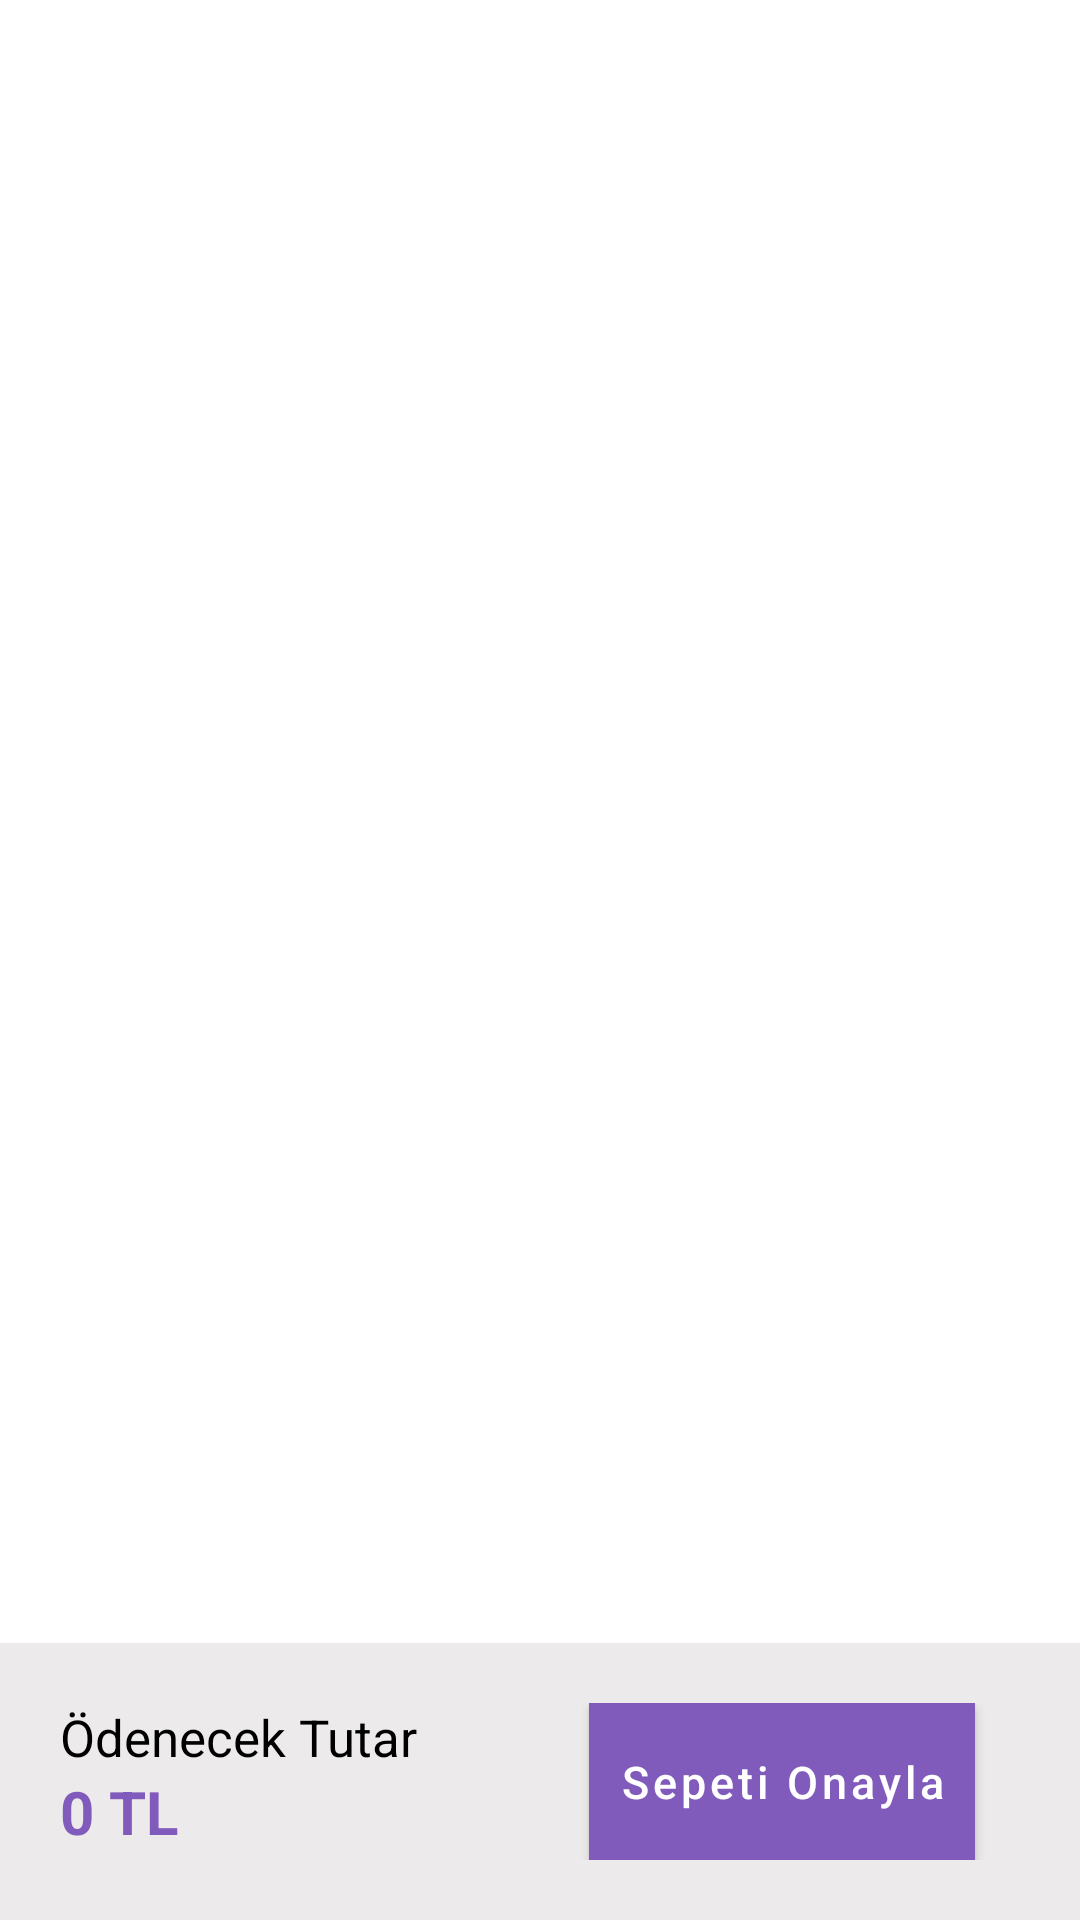

Layout XML and referenced resources for this Android screen:
<!-- AndroidManifest.xml: application theme Theme.ESatis -->
<!-- res/layout/activity_sepet.xml -->
<?xml version="1.0" encoding="utf-8"?>

<RelativeLayout xmlns:android="http://schemas.android.com/apk/res/android"
    xmlns:app="http://schemas.android.com/apk/res-auto"
    xmlns:tools="http://schemas.android.com/tools"
    android:layout_width="match_parent"
    android:layout_height="match_parent"
    tools:context=".Alicilar.SepetActivity"
    android:background="@color/white">


    <androidx.recyclerview.widget.RecyclerView
        android:id="@+id/liste"
        android:layout_width="match_parent"
        android:layout_height="wrap_content"
        android:layout_above="@+id/r1"
        android:layout_alignParentTop="true">

    </androidx.recyclerview.widget.RecyclerView>


    <RelativeLayout
        android:id="@+id/r1"
        android:layout_width="match_parent"
        android:layout_height="wrap_content"
        android:layout_alignParentBottom="true"
        android:background="@color/gri"
        android:padding="20dp">

        <TextView
            android:id="@+id/toplamText"
            android:layout_width="wrap_content"
            android:layout_height="wrap_content"
            android:text="Ödenecek Tutar"
            android:textColor="@color/black"
            android:textSize="17sp" />

        <TextView
            android:id="@+id/toplam"
            android:layout_width="wrap_content"
            android:layout_height="wrap_content"
            android:layout_below="@id/toplamText"
            android:text="0"
            android:textColor="@color/buton"
            android:textSize="20sp"
            android:textStyle="bold" />

        <TextView
            android:layout_width="wrap_content"
            android:layout_height="wrap_content"
            android:layout_below="@id/toplamText"
            android:text="TL"
            android:layout_toEndOf="@id/toplam"
            android:layout_marginLeft="5dp"
            android:textColor="@color/buton"
            android:textSize="20sp"
            android:textStyle="bold" />

        <Button
            android:id="@+id/sepetOnayBtn"
            app:backgroundTint="@null"
            android:layout_width="wrap_content"
            android:layout_height="wrap_content"
            android:layout_alignParentRight="true"
            android:layout_marginRight="15dp"
            android:text="Sepeti Onayla"
            android:padding="10dp"
            android:background="@color/buton"
            android:textAllCaps="false"
            android:textSize="15sp" />

    </RelativeLayout>

</RelativeLayout>
<!-- resources referenced by this layout -->
<resources>
  <color name="black">#FF000000</color>
  <color name="buton">#805BBC</color>
  <color name="gri">#ECEAEA</color>
  <color name="white">#FFFFFFFF</color>
  <style name="Theme.ESatis" parent="Theme.MaterialComponents.DayNight.NoActionBar">
          
          <item name="colorOnPrimary">@color/white</item>
          <item name="background">@color/buton</item>
          
          <item name="colorSecondary">@color/teal_200</item>
          <item name="colorSecondaryVariant">@color/teal_700</item>
          <item name="colorOnSecondary">@color/black</item>
          
          <item name="android:statusBarColor" tools:targetApi="l">?attr/colorPrimaryVariant</item>
          
      </style>
  <color name="teal_200">#D30F0F</color>
  <color name="teal_700">#25173C</color>
</resources>
